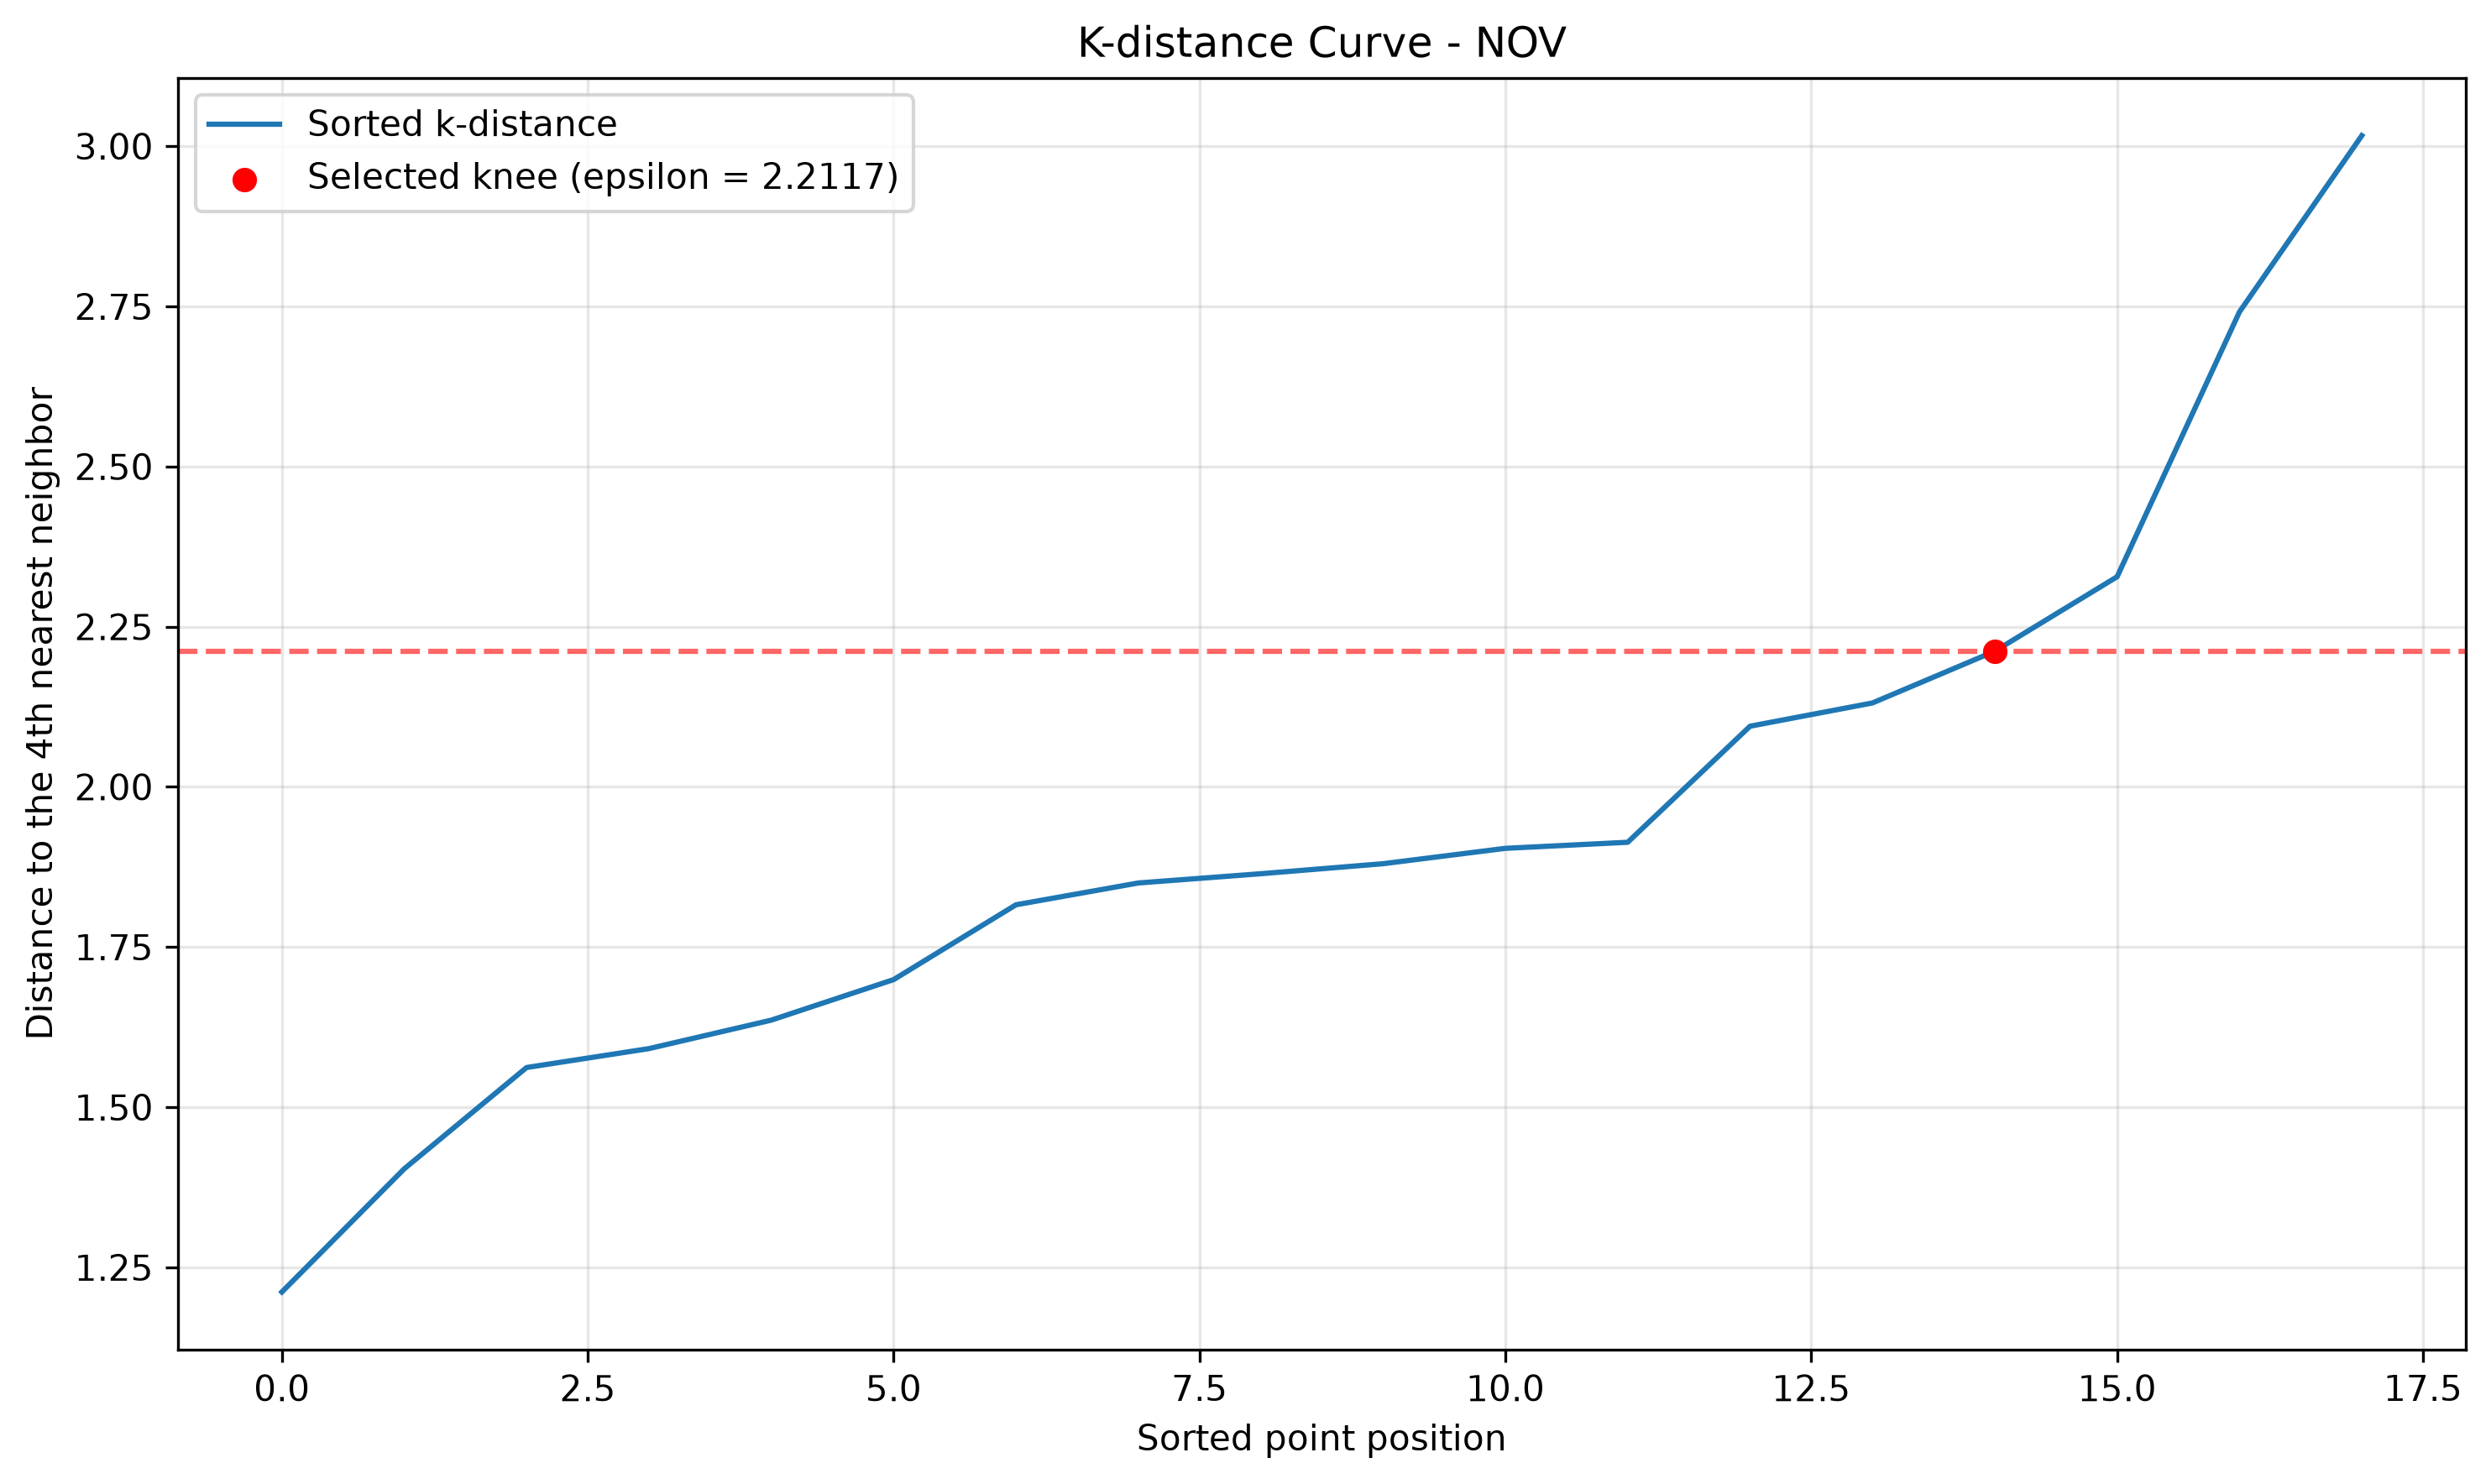

Values plotted in this chart, from the file beside it:
SORTED_POSITION, REGION, K_DISTANCE, NORMALIZED_X, NORMALIZED_K_DISTANCE, DEVIATION, IS_SELECTED_KNEE
0, NIR, 1.211, 0.0, 0.0, 0.0, False
1, REGION 11, 1.404, 0.05882, 0.1065, -0.04767, False
2, REGION 10, 1.562, 0.1176, 0.1941, -0.07648, False
3, BARMM, 1.591, 0.1765, 0.2105, -0.03399, False
4, REGION 6, 1.636, 0.2353, 0.2351, 0.00021, False
5, REGION 1, 1.699, 0.2941, 0.2701, 0.02398, False
6, REGION 3, 1.816, 0.3529, 0.3348, 0.0181, False
7, REGION 12, 1.85, 0.4118, 0.3537, 0.05806, False
8, REGION 7, 1.864, 0.4706, 0.3617, 0.1089, False
9, REGION 9, 1.88, 0.5294, 0.3704, 0.159, False
10, MIMAROPA, 1.904, 0.5882, 0.3837, 0.2046, False
11, REGION 8, 1.913, 0.6471, 0.3889, 0.2582, False
12, NCR, 2.095, 0.7059, 0.4893, 0.2166, False
13, REGION 4-A, 2.131, 0.7647, 0.5094, 0.2553, False
14, REGION 13, 2.212, 0.8235, 0.5541, 0.2694, True
15, CAR, 2.328, 0.8824, 0.6185, 0.2638, False
16, REGION 2, 2.741, 0.9412, 0.8476, 0.09362, False
17, REGION 5, 3.017, 1.0, 1.0, 0.0, False
